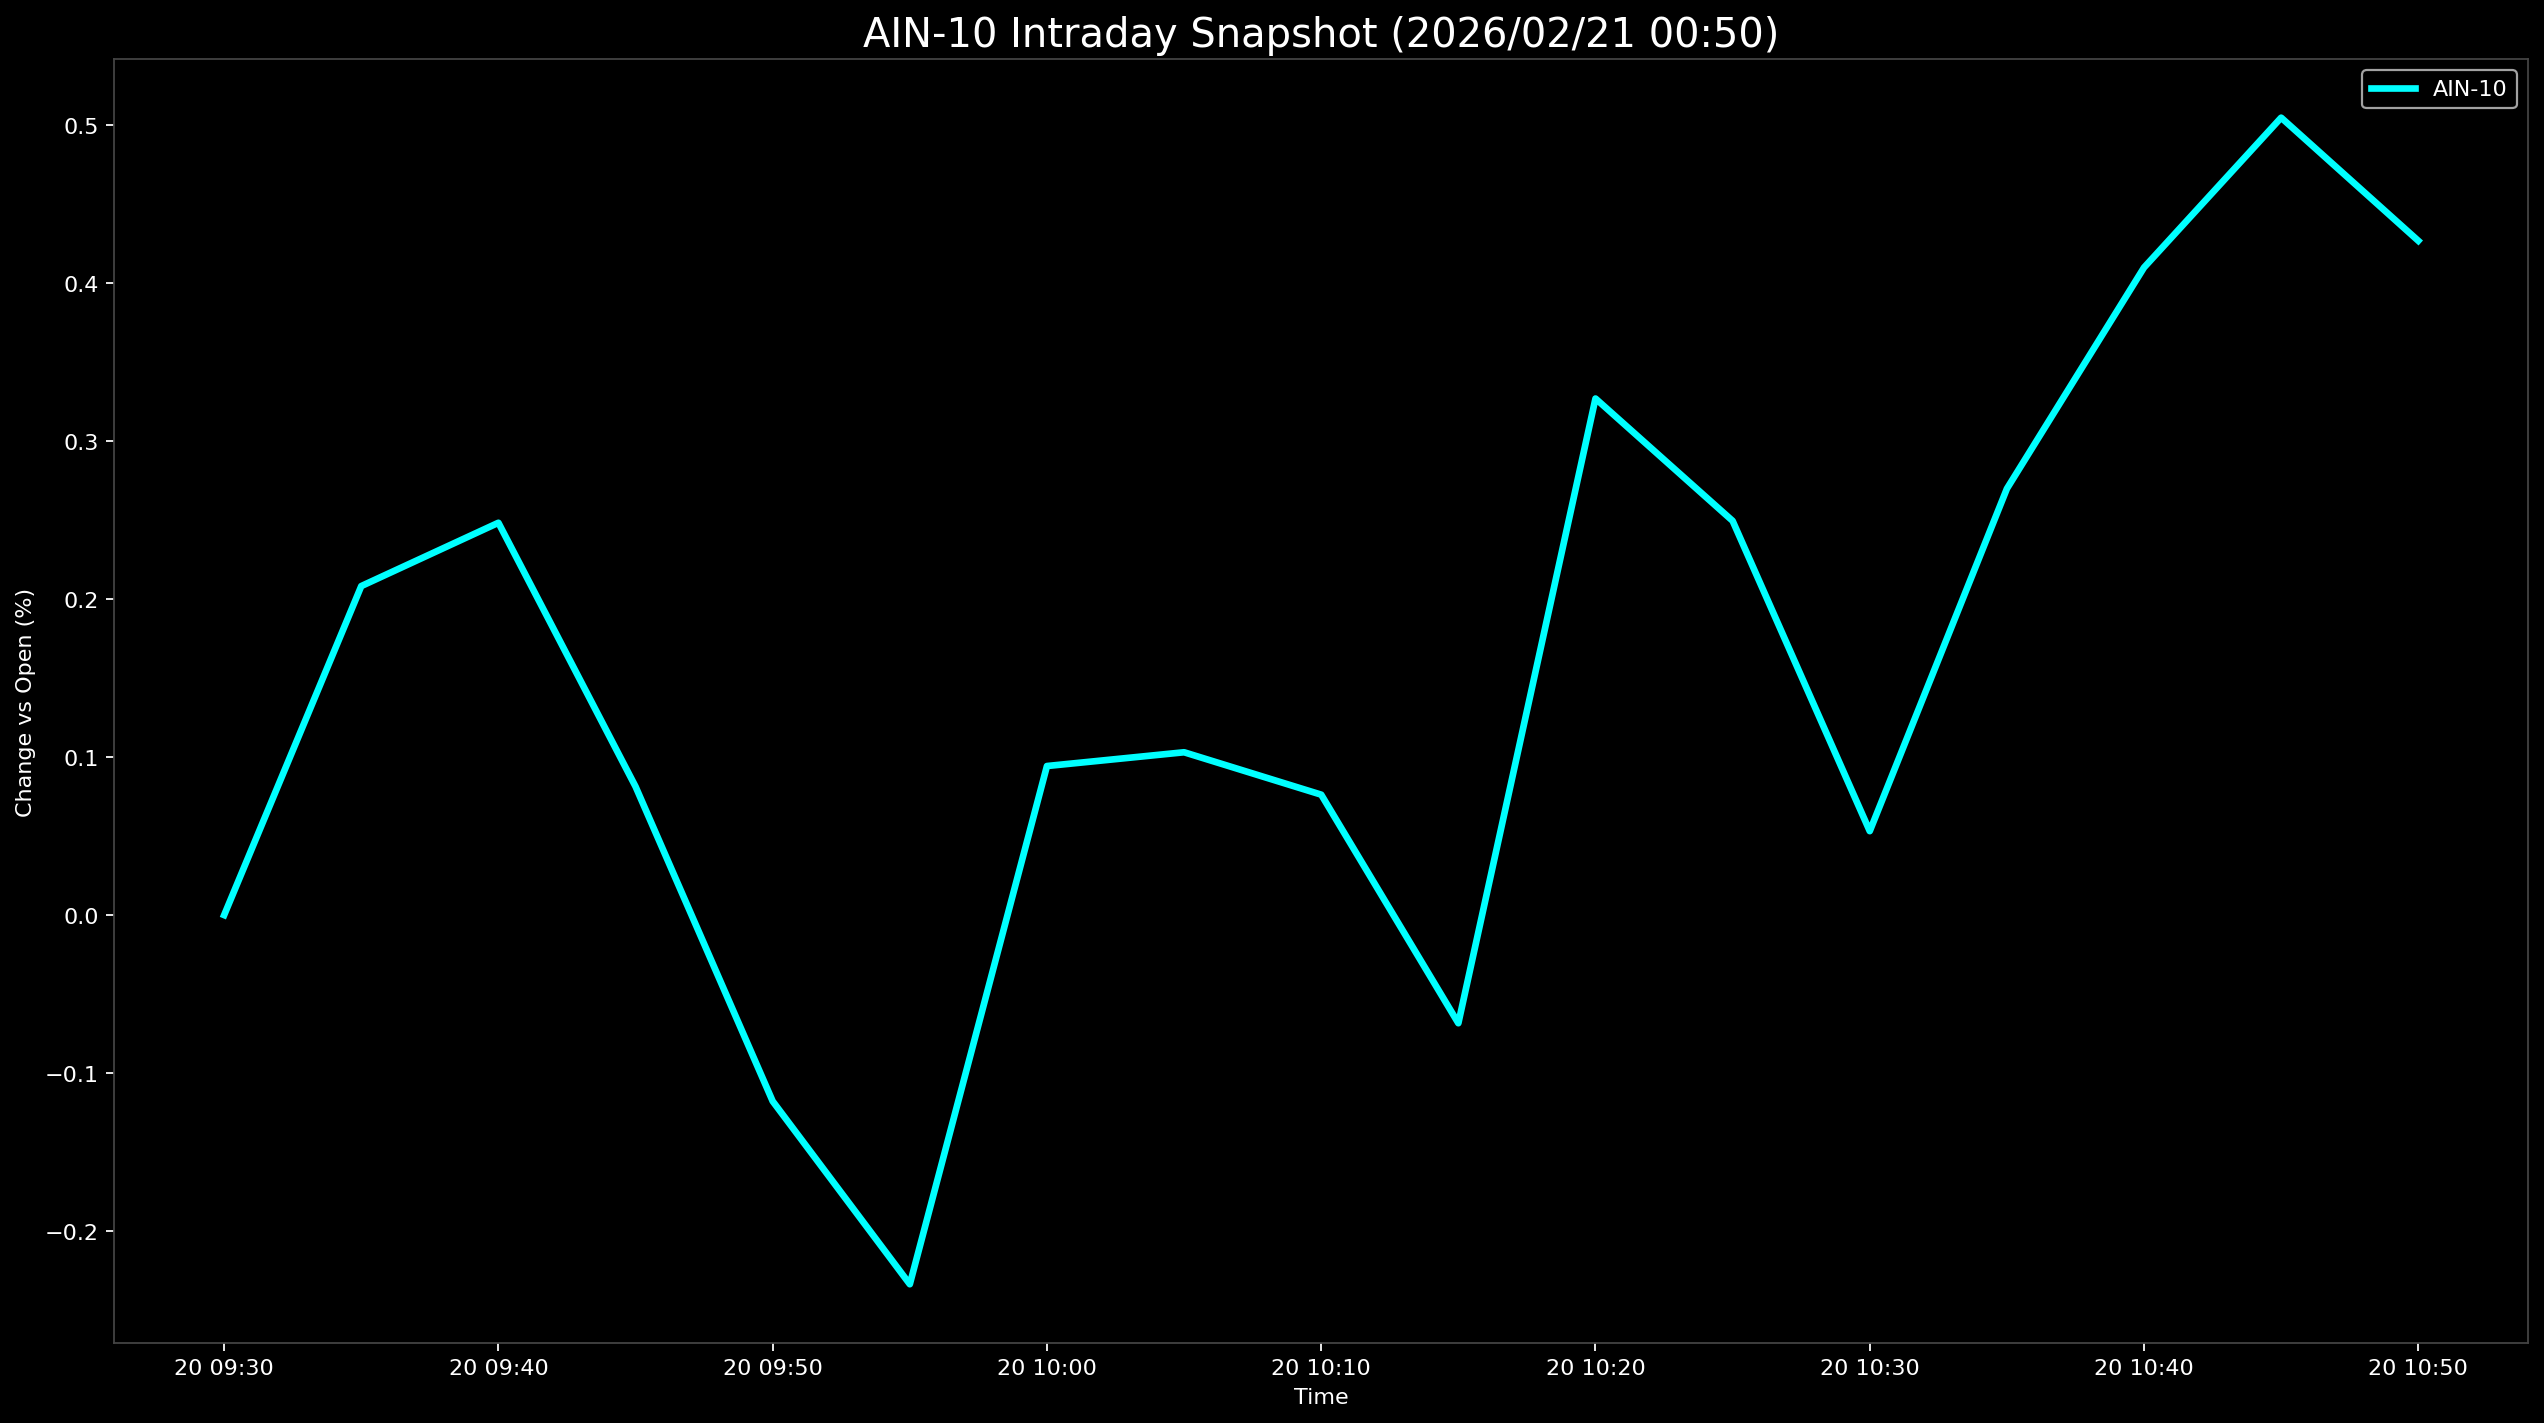

Values plotted in this chart, from the file beside it:
Datetime, AIN-10
2026-02-20 09:30:00, 0.0
2026-02-20 09:35:00, 0.2083
2026-02-20 09:40:00, 0.2484
2026-02-20 09:45:00, 0.08135
2026-02-20 09:50:00, -0.1178
2026-02-20 09:55:00, -0.2337
2026-02-20 10:00:00, 0.09437
2026-02-20 10:05:00, 0.1031
2026-02-20 10:10:00, 0.07624
2026-02-20 10:15:00, -0.06846
2026-02-20 10:20:00, 0.327
2026-02-20 10:25:00, 0.2496
2026-02-20 10:30:00, 0.05314
2026-02-20 10:35:00, 0.2699
2026-02-20 10:40:00, 0.41
2026-02-20 10:45:00, 0.5048
2026-02-20 10:50:00, 0.4269
